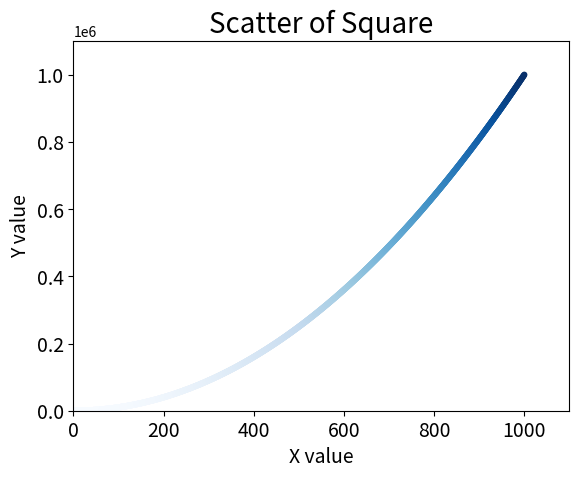

Reproduce this figure in Python.
import matplotlib.pyplot as plt


x_values=list(range(1,1001))
y_values=[x**2 for x in x_values]

plt.scatter(x_values,y_values,c=y_values,cmap=plt.cm.Blues,edgecolor='none',s=20)

plt.title("Scatter of Square",fontsize=20)
plt.xlabel("X value",fontsize=14)
plt.ylabel("Y value",fontsize=14)
plt.tick_params(axis='both',which='major',labelsize=14)

plt.axis([0,1100,0,11e5])


plt.savefig('squres_plot.png',bbox_inches='tight')
plt.show()
